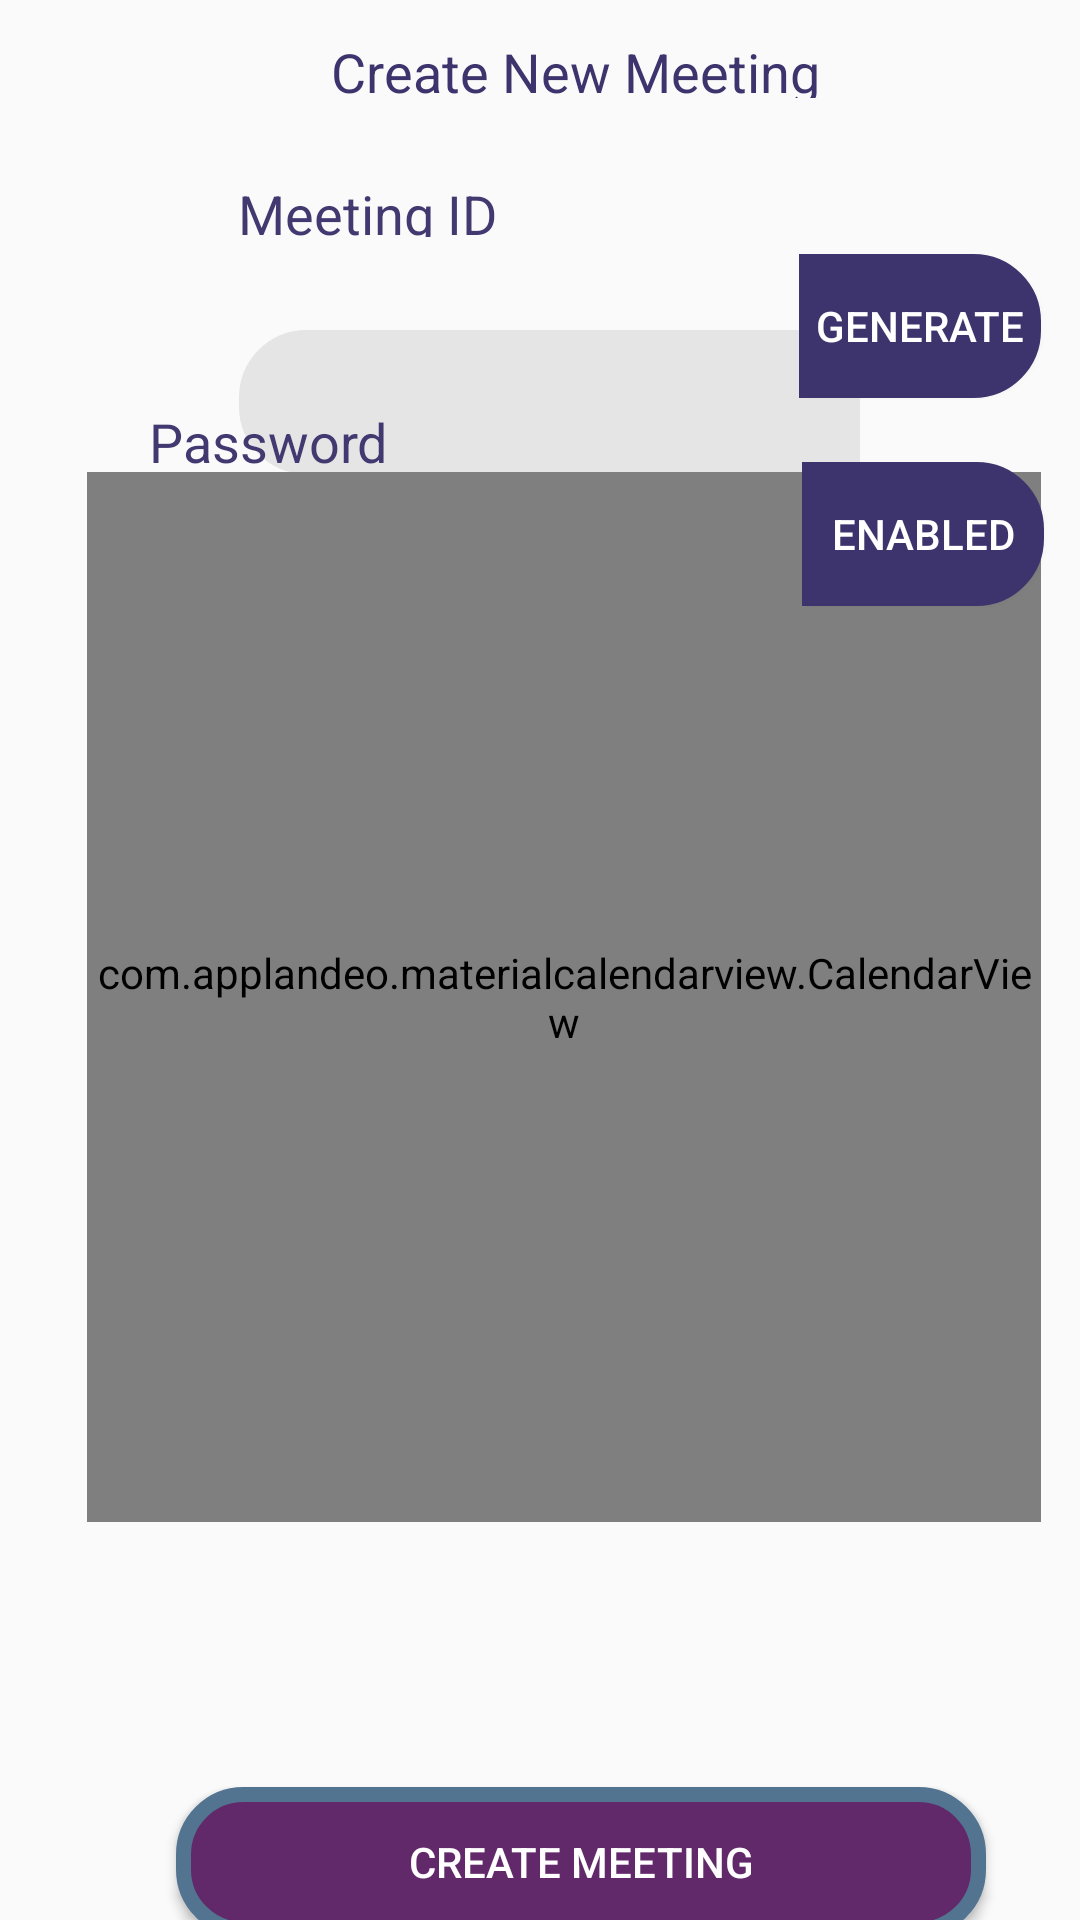

This screen was rendered from an Android layout file. Write that file and the resources it references.
<!-- AndroidManifest.xml: application theme AppTheme -->
<!-- res/layout/activity_main.xml -->
<?xml version="1.0" encoding="utf-8"?>
<androidx.constraintlayout.widget.ConstraintLayout xmlns:android="http://schemas.android.com/apk/res/android"
    xmlns:app="http://schemas.android.com/apk/res-auto"
    xmlns:tools="http://schemas.android.com/tools"
    android:id="@+id/meeting_id"
    android:layout_width="match_parent"
    android:layout_height="match_parent"
    tools:context=".MainActivity">

    <Button
        android:id="@+id/button"
        android:layout_width="50dp"
        android:layout_height="20dp"
        android:layout_alignParentLeft="true"
        android:layout_alignParentTop="true"
        android:layout_marginStart="64dp"
        android:layout_marginLeft="64dp"
        android:layout_marginTop="16dp"
        android:layout_marginEnd="297dp"
        android:layout_marginRight="297dp"
        android:layout_marginBottom="103dp"
        android:background="@drawable/rounded_textview"
        android:text="Back"
        android:textColor="#392F6A"
        app:layout_constraintBottom_toTopOf="@+id/meeting_id"
        app:layout_constraintEnd_toEndOf="parent"
        app:layout_constraintHorizontal_bias="0.0"
        app:layout_constraintStart_toStartOf="parent"
        app:layout_constraintTop_toTopOf="parent"
        app:layout_constraintVertical_bias="0.0" />

    <TextView
        android:id="@+id/create_new_"
        android:layout_width="165dp"
        android:layout_height="21dp"
        android:layout_alignParentLeft="true"
        android:layout_alignParentTop="true"
        android:gravity="top"
        android:text="Create New Meeting"
        android:textAppearance="@style/create_new_"
        app:layout_constraintBottom_toBottomOf="parent"
        app:layout_constraintEnd_toEndOf="parent"
        app:layout_constraintHorizontal_bias="0.565"
        app:layout_constraintStart_toStartOf="parent"
        app:layout_constraintTop_toTopOf="parent"
        app:layout_constraintVertical_bias="0.019" />

    <TextView
        android:id="@+id/meeting_id"
        android:layout_width="96dp"
        android:layout_height="19.97dp"
        android:layout_alignParentLeft="true"
        android:layout_alignParentTop="true"
        android:gravity="top"
        android:text="Meeting ID"
        android:textAppearance="@style/meeting_id"
        app:layout_constraintBottom_toBottomOf="parent"
        app:layout_constraintEnd_toEndOf="parent"
        app:layout_constraintHorizontal_bias="0.301"
        app:layout_constraintStart_toStartOf="parent"
        app:layout_constraintTop_toTopOf="parent"
        app:layout_constraintVertical_bias="0.095"
        tools:ignore="DuplicateIds" />

    <EditText
        android:id="@+id/editText"
        android:layout_width="206.98dp"
        android:layout_height="47.96dp"
        android:layout_marginHorizontal="95dp"
        android:layout_marginVertical="110dp"
        android:layout_marginTop="250dp"
        android:layout_marginBottom="50dp"
        android:background="@drawable/rounded_border_edittext"
        android:ems="10"
        android:gravity="center"
        android:inputType="number"
        android:textAlignment="center"
        app:layout_constraintBottom_toBottomOf="parent"
        app:layout_constraintEnd_toEndOf="parent"
        app:layout_constraintHorizontal_bias="0.421"
        app:layout_constraintStart_toStartOf="parent"
        app:layout_constraintTop_toTopOf="parent"
        app:layout_constraintVertical_bias="0.0" />

    <Button
        android:id="@+id/generate_btn"
        android:layout_width="80.54dp"
        android:layout_height="47.96dp"
        android:layout_alignParentLeft="true"
        android:layout_alignParentTop="true"
        android:background="@drawable/rounded_button"
        android:text="Generate"
        android:textColor="#FFFFFF"
        app:layout_constraintBottom_toBottomOf="parent"
        app:layout_constraintEnd_toEndOf="parent"
        app:layout_constraintHorizontal_bias="0.954"
        app:layout_constraintStart_toStartOf="parent"
        app:layout_constraintTop_toTopOf="parent"
        app:layout_constraintVertical_bias="0.143" />

    <TextView
        android:id="@+id/password"
        android:layout_width="91dp"
        android:layout_height="20.97dp"
        android:layout_alignParentLeft="true"
        android:layout_alignParentTop="true"
        android:layout_marginLeft="107dp"
        android:layout_marginEnd="213dp"
        android:layout_marginRight="213dp"
        android:layout_marginBottom="5dp"
        android:gravity="top"
        android:text="Password"
        android:textAppearance="@style/password"
        app:layout_constraintBottom_toBottomOf="parent"
        app:layout_constraintEnd_toEndOf="parent"
        app:layout_constraintHorizontal_bias="0.887"
        app:layout_constraintStart_toStartOf="parent"
        app:layout_constraintTop_toTopOf="parent"
        app:layout_constraintVertical_bias="0.22" />

    <EditText
        android:id="@+id/password_entry"
        android:layout_width="206.98dp"
        android:layout_height="47.96dp"
        android:layout_marginBottom="20dp"
        android:background="@drawable/rounded_border_edittext"
        android:ems="10"
        android:gravity="center"
        android:inputType="textPassword"
        android:textAlignment="center"
        app:layout_constraintBottom_toBottomOf="parent"
        app:layout_constraintEnd_toEndOf="parent"
        app:layout_constraintHorizontal_bias="0.465"
        app:layout_constraintStart_toStartOf="parent"
        app:layout_constraintTop_toTopOf="parent"
        app:layout_constraintVertical_bias="0.278" />

    <Button
        android:id="@+id/enabled"
        android:layout_width="80.54dp"
        android:layout_height="47.96dp"

        android:layout_marginBottom="20dp"
        android:background="@drawable/rounded_button"
        android:text="Enabled"
        android:textColor="#FFFFFF"
        app:layout_constraintBottom_toBottomOf="parent"
        app:layout_constraintEnd_toEndOf="parent"
        app:layout_constraintHorizontal_bias="0.957"
        app:layout_constraintStart_toStartOf="parent"
        app:layout_constraintTop_toTopOf="parent"
        app:layout_constraintVertical_bias="0.269" />

    <TextView
        android:id="@+id/textView"
        android:layout_width="289.93dp"
        android:layout_height="49.93dp"
        android:layout_alignParentLeft="true"
        android:layout_alignParentTop="true"
        android:background="@drawable/rounded_textview"
        android:gravity="center"
        android:letterSpacing="0.05"

        android:text="Monday meet with client"
        android:textSize="18sp"
        app:layout_constraintBottom_toBottomOf="parent"
        app:layout_constraintEnd_toEndOf="parent"
        app:layout_constraintHorizontal_bias="0.71"
        app:layout_constraintStart_toStartOf="parent"
        app:layout_constraintTop_toTopOf="parent"
        app:layout_constraintVertical_bias="0.385" />

    <TextView
        android:id="@+id/meeting_name"
        android:layout_width="135dp"
        android:layout_height="20.97dp"
        android:layout_alignParentLeft="true"
        android:layout_alignParentTop="true"
        android:gravity="top"
        android:text="Meeting Name"
        android:textAppearance="@style/meeting_name"
        app:layout_constraintBottom_toBottomOf="parent"
        app:layout_constraintEnd_toEndOf="parent"
        app:layout_constraintHorizontal_bias="0.311"
        app:layout_constraintStart_toStartOf="parent"
        app:layout_constraintTop_toTopOf="parent"
        app:layout_constraintVertical_bias="0.329" />

    <com.applandeo.materialcalendarview.CalendarView
        android:id="@+id/calendarView"
        android:layout_width="318dp"
        android:layout_height="350dp"
        app:headerColor="#EAEAEA"
        app:layout_constraintBottom_toBottomOf="parent"
        app:daysLabelsColor="@color/colorPrimary"
        app:todayLabelColor="@color/colorAccent"
        app:abbreviationsLabelsColor="@color/colorPrimaryDark"
        app:selectionLabelColor="@color/colorAccent"
        app:layout_constraintEnd_toEndOf="parent"
        app:layout_constraintHorizontal_bias="0.688"
        app:layout_constraintStart_toStartOf="parent"
        app:layout_constraintTop_toTopOf="parent"
        app:layout_constraintVertical_bias="0.543"
        tools:ignore="MissingConstraints" />

    <Button
        android:id="@+id/create_meeting"
        android:layout_width="270dp"
        android:layout_height="50dp"
        android:layout_alignParentLeft="true"
        android:layout_alignParentTop="true"
        android:layout_marginStart="50dp"
        android:layout_marginLeft="50dp"
        android:layout_marginTop="600dp"
        android:background="@drawable/rounded_button_mixcolor"
        android:text="Create Meeting"
        android:textColor="#FFFFFF"
        app:layout_constraintBottom_toBottomOf="parent"
        app:layout_constraintEnd_toEndOf="parent"
        app:layout_constraintHorizontal_bias="0.219"
        app:layout_constraintStart_toStartOf="parent"
        app:layout_constraintTop_toTopOf="parent"
        app:layout_constraintVertical_bias="0.445" />


</androidx.constraintlayout.widget.ConstraintLayout>
<!-- resources referenced by this layout -->
<resources>
  <!-- drawable rounded_border_edittext (drawable) -->
  <?xml version="1.0" encoding="utf-8"?>
  <selector xmlns:android="http://schemas.android.com/apk/res/android">
      <item>
          <shape android:shape="rectangle">
              <solid android:color="#E5E5E5"/>
              <stroke android:width="5dp"
  
                  android:color="#E5E5E5"/>
              <corners android:radius="20dp"
                  android:topLeftRadius="20dp"
                  android:topRightRadius="0dp"
                  android:bottomLeftRadius="20dp"
                  android:bottomRightRadius="0dp"
                  />
              
              
          </shape>
      </item>
  </selector>
  <!-- drawable rounded_button (drawable) -->
  <?xml version="1.0" encoding="utf-8"?>
  <selector xmlns:android="http://schemas.android.com/apk/res/android">
      <item>
          <shape android:shape="rectangle">
              <solid android:color="#3E346D"
                  />
              <stroke android:width="5dp"
                  android:color="#3E346D"
                  />
              <corners android:radius="20dp"
                  android:topLeftRadius="0dp"
                  android:topRightRadius="20dp"
                  android:bottomLeftRadius="0dp"
                  android:bottomRightRadius="20dp"
                  />
              
              
          </shape>
      </item>
  </selector>
  <!-- drawable rounded_textview (drawable) -->
  <?xml version="1.0" encoding="utf-8"?>
  <selector xmlns:android="http://schemas.android.com/apk/res/android">
      <item>
          <shape android:shape="rectangle">
              <solid android:color="#E5E5E5"/>
              <stroke android:width="5dp"
  
                  android:color="#E5E5E5"/>
              <corners android:radius="20dp"
                  android:topLeftRadius="20dp"
                  android:topRightRadius="20dp"
                  android:bottomLeftRadius="20dp"
                  android:bottomRightRadius="20dp"
                  />
              
              
          </shape>
      </item>
  </selector>
  <style name="create_new_">
  
          <item name="android:textSize">
              18sp
          </item>
  
          <item name="android:textColor">
              #3D336D
          </item>
  
      </style>
  <style name="meeting_id">
  
          <item name="android:textSize">
              18sp
          </item>
  
          <item name="android:textColor">
              #423970
          </item>
  
      </style>
  <style name="meeting_name">
  
          <item name="android:textSize">
              18sp
          </item>
  
          <item name="android:textColor">
              #423970
          </item>
  
      </style>
  <style name="password">
  
          <item name="android:textSize">
              18sp
          </item>
  
          <item name="android:textColor">
              #423970
          </item>
  
      </style>
  <style name="AppTheme" parent="Theme.AppCompat.Light.NoActionBar">
          
          <item name="colorPrimary">@color/colorPrimary</item>
          <item name="colorPrimaryDark">@color/colorPrimaryDark</item>
          <item name="colorAccent">@color/colorAccent</item>
      </style>
  <!-- not gathered from this repository: default colours our renderer supplied (Android Studio template values) -->
  <color name="colorPrimary">#FF6200EE</color>
  <color name="colorPrimaryDark">#FF3700B3</color>
  <color name="colorAccent">#FF03DAC5</color>
</resources>
